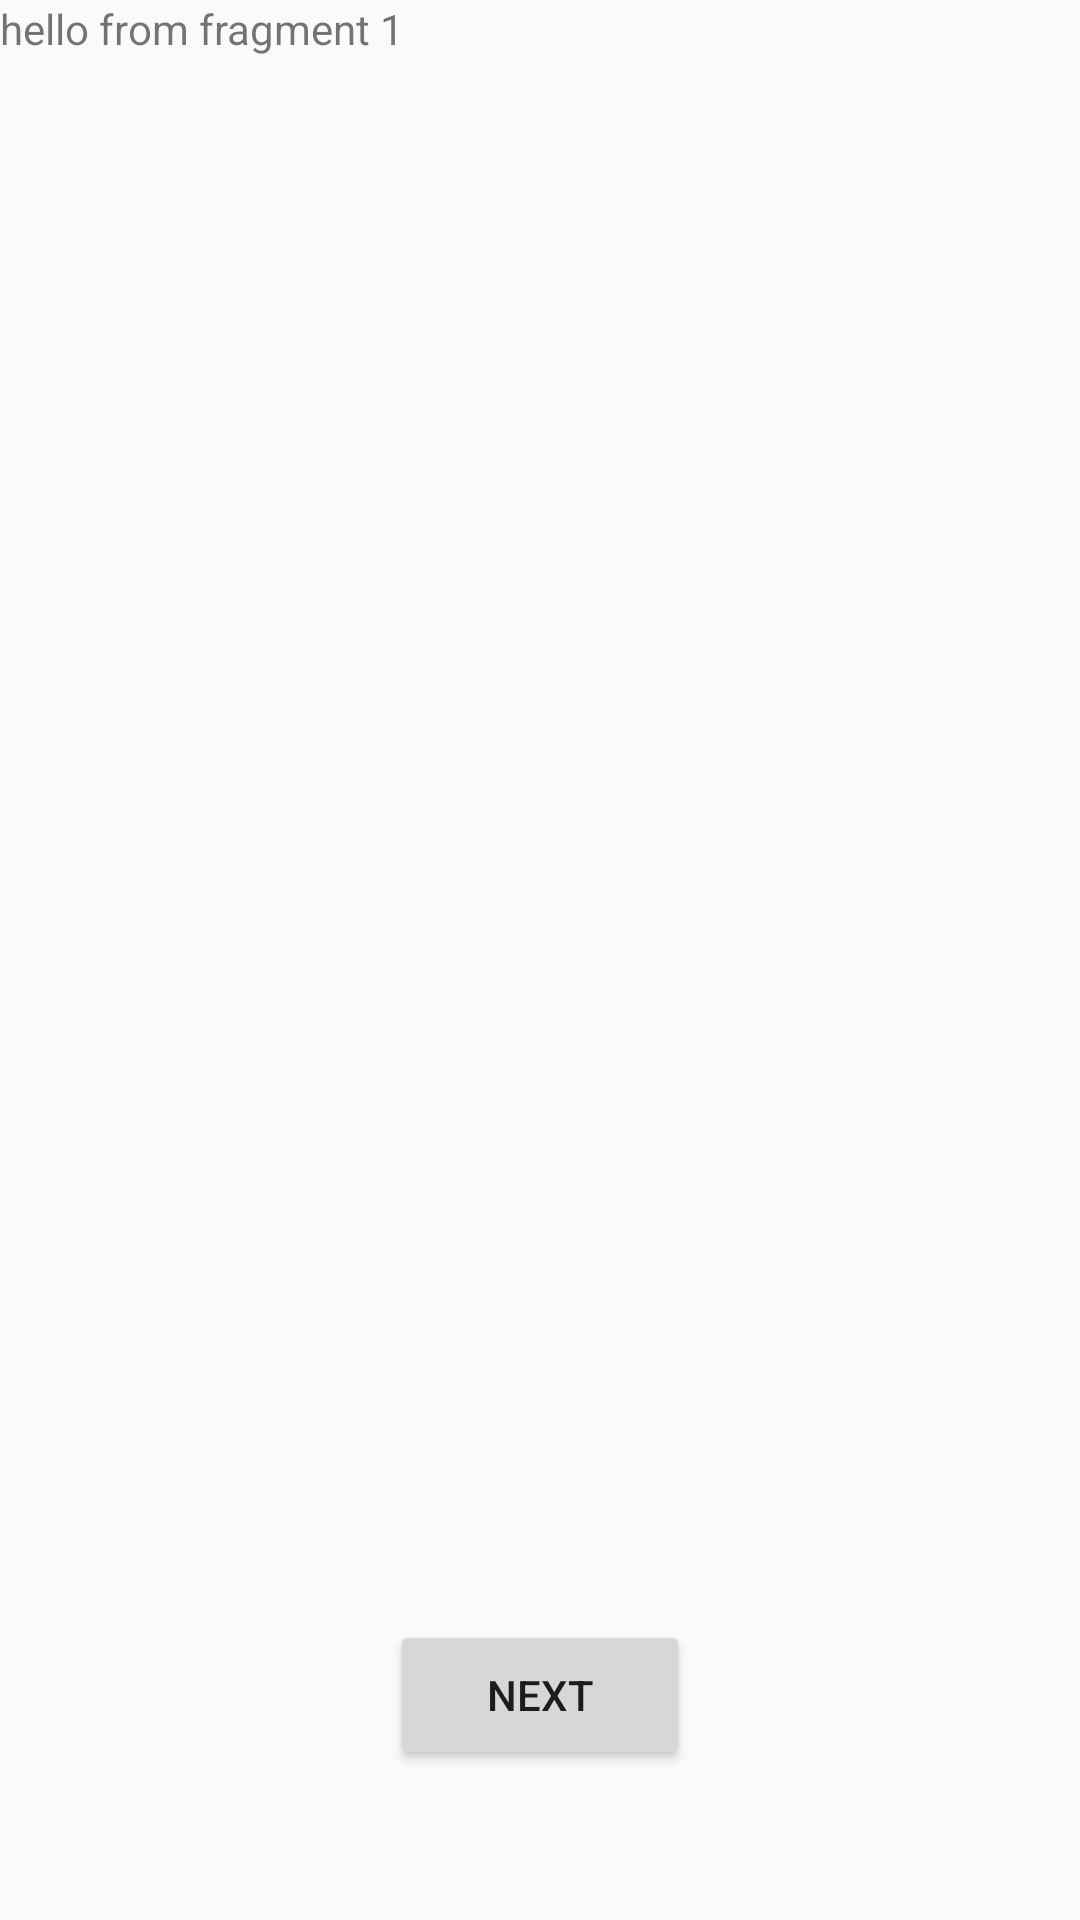

Produce the Android XML layout that renders to this screen, including the resource entries it uses.
<!-- AndroidManifest.xml: application theme Theme.AppCompat.DayNight -->
<!-- res/layout/fragment_sample.xml -->
<?xml version="1.0" encoding="utf-8"?>
<FrameLayout xmlns:android="http://schemas.android.com/apk/res/android"
    xmlns:tools="http://schemas.android.com/tools"
    android:layout_width="match_parent"
    android:layout_height="match_parent"
    tools:context=".presentation.fragments.SampleFragment">

    
    <TextView
        android:layout_width="match_parent"
        android:layout_height="wrap_content"
        android:id="@+id/text"
        android:text="hello from fragment 1" />

    <Button
        android:layout_width="100dp"
        android:layout_height="50dp"
        android:text="next"
        android:id="@+id/btn_next"
        android:layout_gravity="bottom|center"
        android:layout_marginBottom="50dp"/>

</FrameLayout>
<!-- resources referenced by this layout -->
<resources>

</resources>
